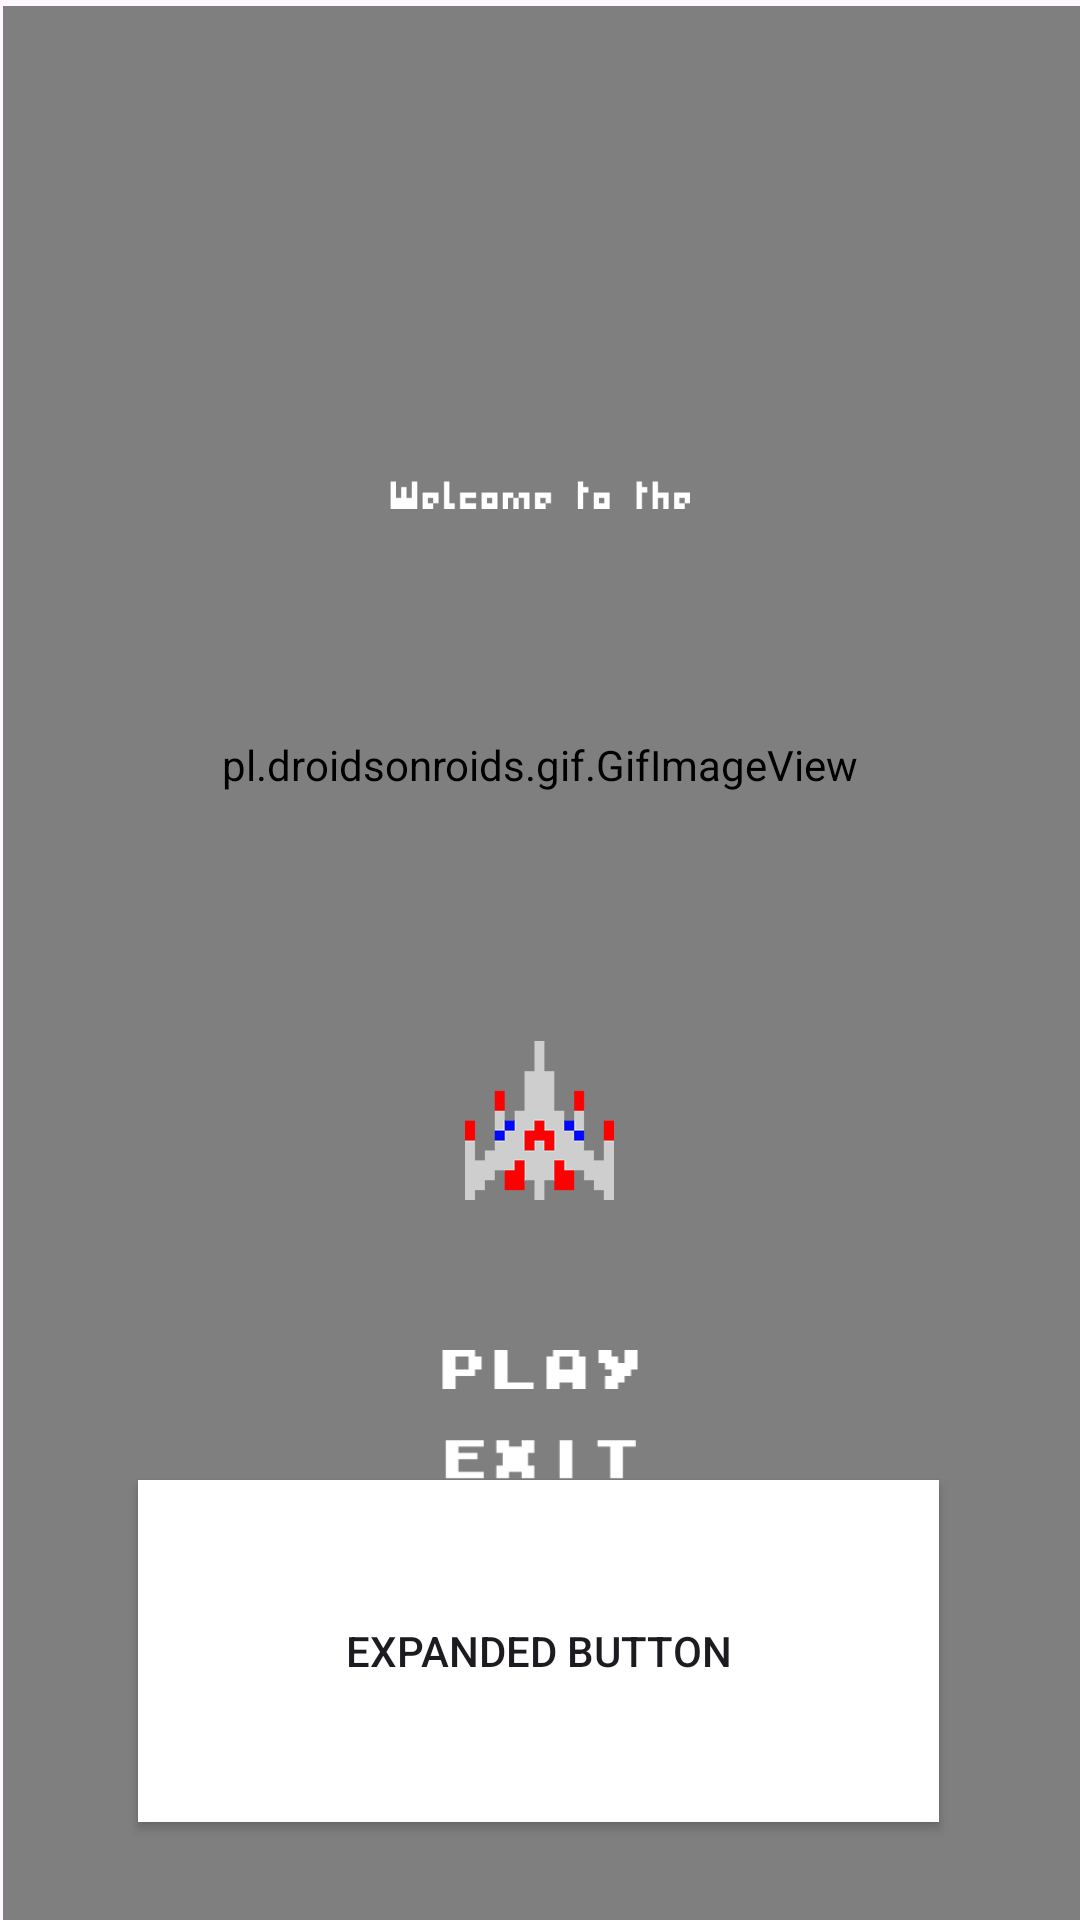

This screen was rendered from an Android layout file. Write that file and the resources it references.
<!-- AndroidManifest.xml: application theme Theme.TenSecondGame -->
<!-- res/layout/activity_main_expanded.xml -->
<?xml version="1.0" encoding="utf-8"?>
<RelativeLayout
    xmlns:android="http://schemas.android.com/apk/res/android"
    xmlns:app="http://schemas.android.com/apk/res-auto"
    xmlns:tools="http://schemas.android.com/tools"
    android:layout_width="match_parent"
    android:layout_height="match_parent"
    android:id="@+id/relativeLayout"
    >

    <pl.droidsonroids.gif.GifImageView
        android:id="@+id/gif_bg"
        android:layout_width="match_parent"
        android:layout_height="match_parent"
        android:layout_alignParentStart="true"
        android:layout_alignParentTop="true"
        android:layout_marginStart="1dp"
        android:layout_marginTop="2dp"
        android:src="@drawable/tensecgif" />

    <pl.droidsonroids.gif.GifImageView
        android:id="@+id/title_txt"
        android:layout_width="300dp"
        android:layout_height="200dp"
        android:layout_centerHorizontal="true"
        android:layout_marginTop="155dp"
        android:background="@android:color/transparent"
        android:src="@drawable/title" />

    <ImageView
        android:id="@+id/welcome_txt"
        android:layout_width="100dp"
        android:layout_height="20dp"
        android:layout_alignParentTop="true"
        android:layout_centerHorizontal="true"
        android:layout_marginTop="155dp"
        android:src="@drawable/welcome" />

    <ImageView
        android:id="@+id/jet_img"
        android:layout_width="149px"
        android:layout_height="159px"
        android:layout_marginTop="347dp"
        android:layout_centerHorizontal="true"
        android:src="@drawable/jet" />

    <ImageButton
        android:id="@+id/startButton"
        android:layout_width="100dp"
        android:layout_height="13dp"
        android:layout_centerHorizontal="true"

        android:layout_marginStart="450dp"
        android:layout_marginTop="450dp"
        android:layout_marginEnd="450dp"
        android:layout_marginBottom="450dp"
        android:background="@android:color/transparent"
        android:scaleType="centerInside"
        android:src="@drawable/play" />


    <ImageButton
        android:id="@+id/exitButton"
        android:layout_width="100dp"
        android:layout_height="13dp"
        android:layout_centerHorizontal="true"
        android:layout_marginStart="450dp"
        android:layout_marginTop="480dp"
        android:layout_marginEnd="450dp"
        android:layout_marginBottom="450dp"
        android:background="@android:color/transparent"
        android:scaleType="centerInside"
        android:src="@drawable/exit" />

    <androidx.constraintlayout.widget.ConstraintLayout
        android:layout_width="match_parent"
        android:layout_height="match_parent"
        tools:context=".MainActivity2">

        <Button
            android:id="@+id/expandButton"
            android:layout_width="267dp"
            android:layout_height="114dp"
            android:background="@drawable/square_button_background"
            android:text="Expanded Button"
            app:layout_constraintBottom_toBottomOf="parent"
            app:layout_constraintEnd_toEndOf="parent"
            app:layout_constraintHorizontal_bias="0.495"
            app:layout_constraintStart_toStartOf="parent"
            app:layout_constraintTop_toTopOf="parent"
            app:layout_constraintVertical_bias="0.938" /> 

    </androidx.constraintlayout.widget.ConstraintLayout>

</RelativeLayout>
<!-- resources referenced by this layout -->
<resources>
  <!-- drawable exit: png bitmap (drawable, 417 bytes) -->
  <!-- drawable jet: png bitmap (drawable, 5370 bytes) -->
  <!-- drawable play: png bitmap (drawable, 305 bytes) -->
  <!-- drawable square_button_background (drawable) -->
  <?xml version="1.0" encoding="utf-8"?>
  <shape xmlns:android="http://schemas.android.com/apk/res/android">
      <solid android:color="#fff" /> 
  </shape>
  <!-- drawable tensecgif: gif bitmap (drawable, 91379 bytes) -->
  <!-- drawable title: gif bitmap (drawable, 126337 bytes) -->
  <!-- drawable welcome: png bitmap (drawable, 772 bytes) -->
  <style name="Theme.TenSecondGame" parent="Base.Theme.TenSecondGame" />
  <style name="Base.Theme.TenSecondGame" parent="Theme.Material3.DayNight.NoActionBar">
          
          
      </style>
</resources>
